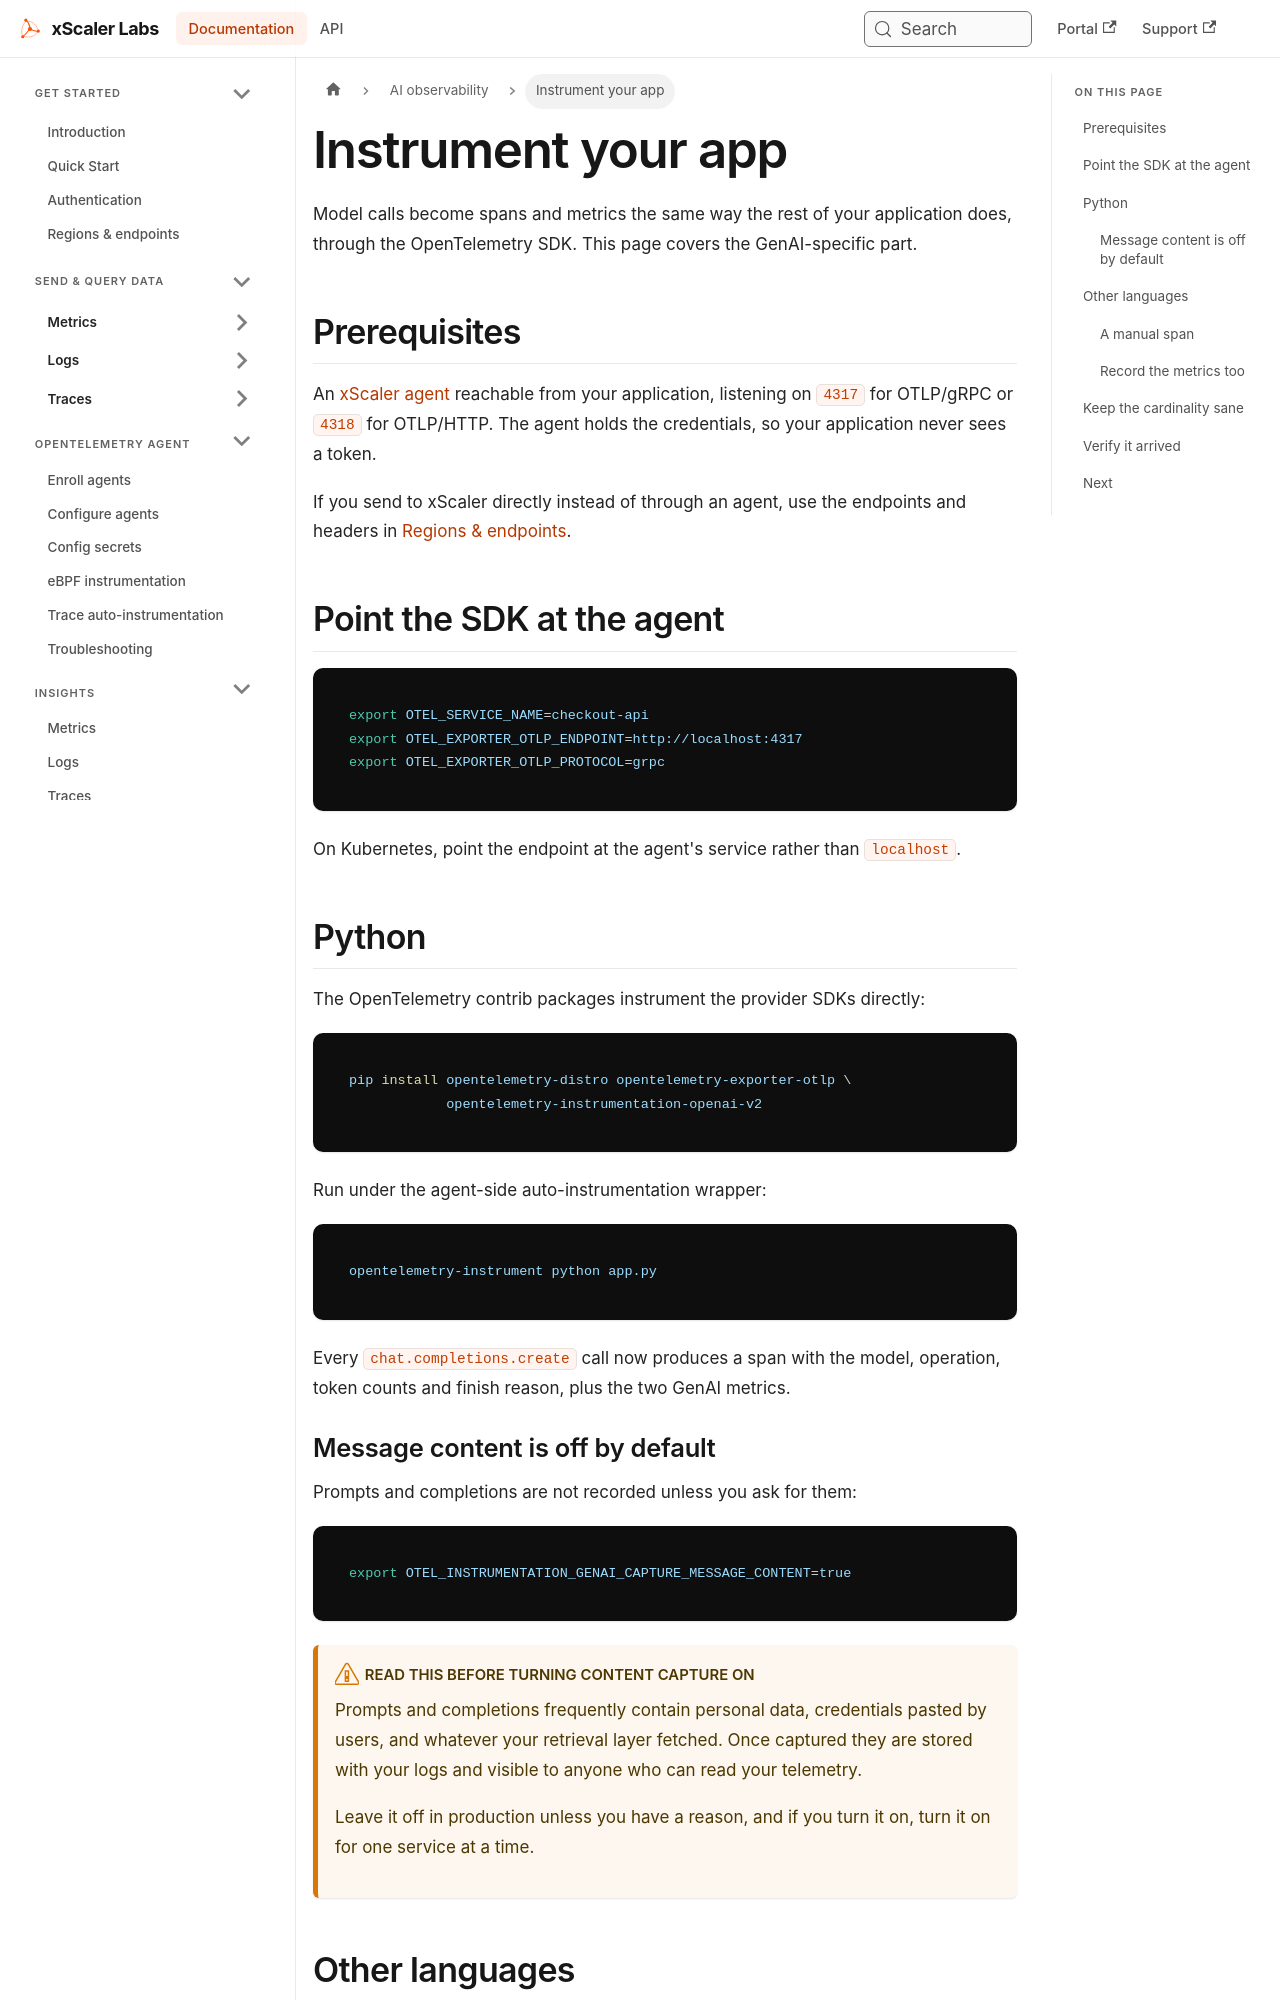

repository: xscaler/docs · page: ai-observability/instrument.html · generator: docusaurus

---
id: instrument
title: Instrument your app
sidebar_label: Instrument your app
slug: /ai-observability/instrument
---

# Instrument your app

Model calls become spans and metrics the same way the rest of your application
does, through the OpenTelemetry SDK. This page covers the GenAI-specific part.

## Prerequisites

An [xScaler agent](/fleet-management/enroll-agents) reachable from your
application, listening on `4317` for OTLP/gRPC or `4318` for OTLP/HTTP. The
agent holds the credentials, so your application never sees a token.

If you send to xScaler directly instead of through an agent, use the endpoints
and headers in [Regions & endpoints](/regions).

## Point the SDK at the agent

```bash
export OTEL_SERVICE_NAME=checkout-api
export OTEL_EXPORTER_OTLP_ENDPOINT=http://localhost:4317
export OTEL_EXPORTER_OTLP_PROTOCOL=grpc
```

On Kubernetes, point the endpoint at the agent's service rather than
`localhost`.

## Python

The OpenTelemetry contrib packages instrument the provider SDKs directly:

```bash
pip install opentelemetry-distro opentelemetry-exporter-otlp \
            opentelemetry-instrumentation-openai-v2
```

Run under the agent-side auto-instrumentation wrapper:

```bash
opentelemetry-instrument python app.py
```

Every `chat.completions.create` call now produces a span with the model,
operation, token counts and finish reason, plus the two GenAI metrics.

### Message content is off by default

Prompts and completions are not recorded unless you ask for them:

```bash
export OTEL_INSTRUMENTATION_GENAI_CAPTURE_MESSAGE_CONTENT=true
```

:::warning[Read this before turning content capture on]
Prompts and completions frequently contain personal data, credentials pasted by
users, and whatever your retrieval layer fetched. Once captured they are stored
with your logs and visible to anyone who can read your telemetry.

Leave it off in production unless you have a reason, and if you turn it on, turn
it on for one service at a time.
:::
